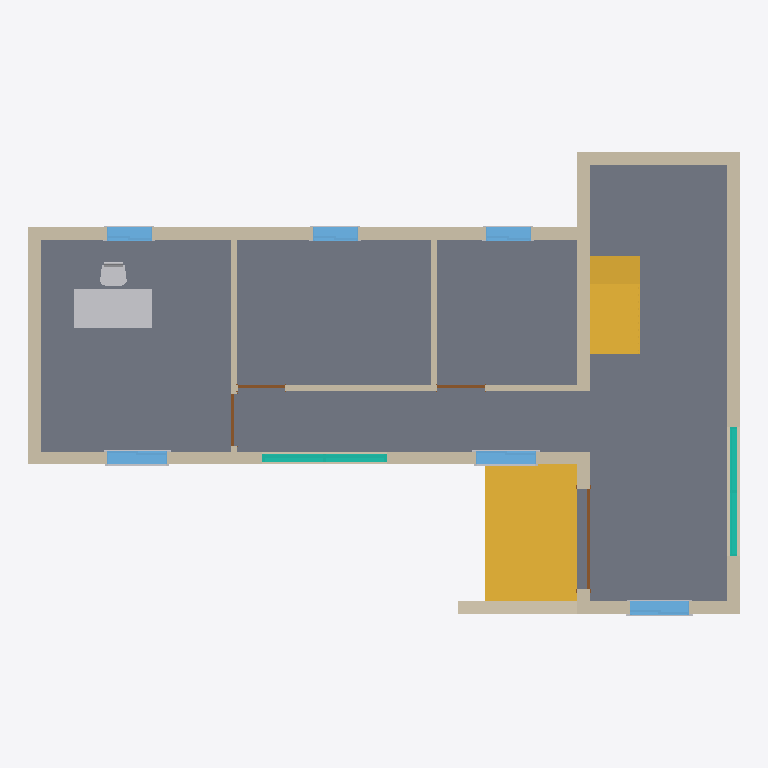
Plan cut of the same IFC building model at storey 'Site' (level 0.00 m, cut at 1.40 m), seen from above with north up, elements coloured by IFC class: 12 walls (beige), 11 other elements (light grey), 6 windows (light blue), 4 doors (brown), 2 stairs (yellow), 2 curtain walls (teal), 1 slab (grey). Cut surfaces are drawn darker.
Extent 14.2 m × 9.3 m × 8.7 m (x, y, z). Storeys (5): Site at 0.00 m; Ground Floor at 0.45 m; FirstFloor at 3.65 m; Roof at 6.85 m; RoofEnd at 7.75 m. Elements (99): 48 IfcBuildingElementProxy, 18 IfcWallStandardCase, 12 IfcWindow, 7 IfcDoor, 4 IfcCurtainWall, 4 IfcFurnishingElement, 2 IfcRoof, 2 IfcSlab, 2 IfcStair.

HEADER;
FILE_DESCRIPTION(('ViewDefinition [CoordinationView_V2.0]'),'2;1');
FILE_NAME('0001','2022-06-11T13:28:41',(''),(''),'The EXPRESS Data Manager Version 5.02.0100.07 : 28 Aug 2013','21.1.21.45 - Exporter 21.1.21.45 - Alternate UI 21.1.21.45','');
FILE_SCHEMA(('IFC2X3'));
ENDSEC;
DATA;
#120=IFCPROJECT('0NOygXUUTANfOLSL_$nVi7',#41,'0001',$,$,'Project Name','Project Status',(#112),#107);
#167=IFCSITE('0NOygXUUTANfOLSL_$nVi5',#41,'Default',$,$,#166,$,$,.ELEMENT.,$,$,$,$,$);
#130=IFCBUILDING('0NOygXUUTANfOLSL_$nVi6',#41,'',$,$,#32,$,'',.ELEMENT.,$,$,$);
#139=IFCBUILDINGSTOREY('0NOygXUUTANfOLSLz0EWN0',#41,'Site',$,'Level:8mm Head',#137,$,'Site',.ELEMENT.,0.0);
#145=IFCBUILDINGSTOREY('0NOygXUUTANfOLSLz0EWP1',#41,'Ground Floor',$,'Level:8mm Head',#144,$,'Ground Floor',.ELEMENT.,450.000000000705);
#151=IFCBUILDINGSTOREY('0NOygXUUTANfOLSLz0Fq9r',#41,'FirstFloor',$,'Level:8mm Head',#150,$,'FirstFloor',.ELEMENT.,3650.0);
#157=IFCBUILDINGSTOREY('0NOygXUUTANfOLSLz0Fqg7',#41,'Roof',$,'Level:8mm Head',#156,$,'Roof',.ELEMENT.,6850.0);
#163=IFCBUILDINGSTOREY('0NOygXUUTANfOLSLz0FsBX',#41,'RoofEnd',$,'Level:8mm Head',#162,$,'RoofEnd',.ELEMENT.,7750.0);
#1647=IFCSLAB('271yiTfoL2yhDV3O8LAmdD',#41,'Floor:Floor 120mm:353690',$,'Floor:Floor 120mm',#1610,#1645,'353690',.FLOOR.);
#8716=IFCSTAIR('0yXVGUVo5778N$w50p29jh',#41,'Cast-In-Place Stair:Stair:374129',$,'Cast-In-Place Stair:Monolithic Stair',#8714,$,'374129',.STRAIGHT_RUN_STAIR.);
#687=IFCWALLSTANDARDCASE('0I27FPXAn5EBSreTXR2Vrn',#41,'Basic Wall:BrickWork 250mm:349361',$,'Basic Wall:BrickWork 250mm',#660,#685,'349361');
#1159=IFCWALLSTANDARDCASE('3IAVtLGFbBb9EAdYEKsw5T',#41,'Basic Wall:BrickWork 250mm:352011',$,'Basic Wall:BrickWork 250mm',#1097,#1157,'352011');
#9045=IFCSTAIR('2czPXUIgn4meX925t$Kf_7',#41,'Cast-In-Place Stair:Stair:377577',$,'Cast-In-Place Stair:Monolithic Stair',#9044,$,'377577',.HALF_TURN_STAIR.);
#853=IFCWALLSTANDARDCASE('3IAVtLGFbBb9EAdYEKswFZ',#41,'Basic Wall:BrickWork 250mm:351669',$,'Basic Wall:BrickWork 250mm',#833,#851,'351669');
#11383=IFCFURNISHINGELEMENT('0hMHpazVz3egu0gDOXFpou',#41,'M_Desk:1525 x 762mm:378645',$,'M_Desk:1525 x 762mm',#11382,#11373,'378645');
#1379=IFCWALLSTANDARDCASE('3IAVtLGFbBb9EAdYEKsw72',#41,'Basic Wall:BrickWork 250mm:352148',$,'Basic Wall:BrickWork 250mm',#1359,#1377,'352148');
#796=IFCWALLSTANDARDCASE('3IAVtLGFbBb9EAdYEKswBc',#41,'Basic Wall:BrickWork 250mm:351408',$,'Basic Wall:BrickWork 250mm',#776,#794,'351408');
#1322=IFCWALLSTANDARDCASE('3IAVtLGFbBb9EAdYEKsw4Q',#41,'Basic Wall:BrickWork 250mm:352076',$,'Basic Wall:BrickWork 250mm',#1281,#1320,'352076');
#9009=IFCWALLSTANDARDCASE('0yXVGUVo5778N$w50p29c4',#41,'Basic Wall:BrickWork 250mm:374686',$,'Basic Wall:BrickWork 250mm',#8989,#9007,'374686');
#1518=IFCWALLSTANDARDCASE('3IAVtLGFbBb9EAdYEKsvy_',#41,'Basic Wall:BrickWork 120mm:352616',$,'Basic Wall:BrickWork 120mm',#1498,#1516,'352616');
#1060=IFCWALLSTANDARDCASE('3IAVtLGFbBb9EAdYEKsw3B',#41,'Basic Wall:BrickWork 250mm:351901',$,'Basic Wall:BrickWork 250mm',#1040,#1058,'351901');
#7021=IFCCURTAINWALL('1W1644Qhf7ex87Yu_JVmtf',#41,'Curtain Wall:Curtain Wall:370198',$,'Curtain Wall:Curtain Wall',#7020,$,'370198');
#1436=IFCWALLSTANDARDCASE('3IAVtLGFbBb9EAdYEKsvzA',#41,'Basic Wall:BrickWork 120mm:352540',$,'Basic Wall:BrickWork 120mm',#1416,#1434,'352540');
#7938=IFCCURTAINWALL('1W1644Qhf7ex87Yu_JVm1z',#41,'Curtain Wall:Curtain Wall:371586',$,'Curtain Wall:Curtain Wall',#7937,$,'371586');
#1574=IFCWALLSTANDARDCASE('3IAVtLGFbBb9EAdYEKsv$B',#41,'Basic Wall:BrickWork 120mm:352669',$,'Basic Wall:BrickWork 120mm',#1554,#1572,'352669');
#4327=IFCWINDOW('1828lIn$jCX9sWFcj3m$NG',#41,'M_Window-Sliding-Double:1200 x 1200mm:366120',$,'M_Window-Sliding-Double:1200 x 1200mm',#15577,#4321,'366120',1200.0,1200.0);
#3728=IFCWINDOW('1828lIn$jCX9sWFcj3m$Sz',#41,'M_Window-Sliding-Double:1200 x 1200mm:365765',$,'M_Window-Sliding-Double:1200 x 1200mm',#15443,#3722,'365765',1200.0,1200.0);
#4155=IFCWINDOW('1828lIn$jCX9sWFcj3m$Om',#41,'M_Window-Sliding-Double:1200 x 1200mm:366024',$,'M_Window-Sliding-Double:1200 x 1200mm',#15469,#4149,'366024',1200.0,1200.0);
#1003=IFCWALLSTANDARDCASE('3IAVtLGFbBb9EAdYEKsw1b',#41,'Basic Wall:BrickWork 250mm:351795',$,'Basic Wall:BrickWork 250mm',#983,#1001,'351795');
#5166=IFCWINDOW('1828lIn$jCX9sWFcj3m$Ku',#41,'M_Window-Sliding-Double:900 x 900mm:366272',$,'M_Window-Sliding-Double:900 x 900mm',#15287,#5160,'366272',900.000000000003,899.999999999999);
#5587=IFCWINDOW('1828lIn$jCX9sWFcj3m$JZ',#41,'M_Window-Sliding-Double:900 x 900mm:366363',$,'M_Window-Sliding-Double:900 x 900mm',#15313,#5581,'366363',900.000000000003,900.0);
#5759=IFCWINDOW('1828lIn$jCX9sWFcj3m$JD',#41,'M_Window-Sliding-Double:900 x 900mm:366389',$,'M_Window-Sliding-Double:900 x 900mm',#15339,#5753,'366389',900.000000000003,899.999999999999);
#11618=IFCFURNISHINGELEMENT('0hMHpazVz3egu0gDOXFp8i',#41,'M_Chair-Desk:Desk Chair:379265',$,'M_Chair-Desk:Desk Chair',#11617,#11608,'379265');
#2858=IFCDOOR('0VqBahRQj6ZeiC_0ijJ5UN',#41,'M_Door-Double-Flush_Panel:2000 x 2200mm:359616',$,'M_Door-Double-Flush_Panel:2000 x 2200mm',#15549,#2852,'359616',2200.0,2000.0);
#2535=IFCDOOR('0VqBahRQj6ZeiC_0ijJ5aE',#41,'M_Single-Flush:1050 x2200mm:356953',$,'M_Single-Flush:1050 x2200mm',#15631,#2529,'356953',2200.0,1050.0);
#2702=IFCDOOR('0VqBahRQj6ZeiC_0ijJ5vY',#41,'M_Single-Flush:950 x2200mm:357685',$,'M_Single-Flush:950 x2200mm',#15685,#2696,'357685',2200.0,950.0);
#2657=IFCDOOR('0VqBahRQj6ZeiC_0ijJ5z5',#41,'M_Single-Flush:950 x2200mm:357394',$,'M_Single-Flush:950 x2200mm',#15659,#2651,'357394',2200.0,950.0);
#4106=IFCBUILDINGELEMENTPROXY('1828lIn$jCX9sWFcj3m$Pf',#41,'M_Trim-Window-Interior-Flat:Picture Frame:365969',$,'M_Trim-Window-Interior-Flat:Picture Frame',#4105,#4100,'365969',$);
#4298=IFCBUILDINGELEMENTPROXY('1828lIn$jCX9sWFcj3m$Os',#41,'M_Trim-Window-Interior-Flat:Picture Frame:366030',$,'M_Trim-Window-Interior-Flat:Picture Frame',#4297,#4292,'366030',$);
#4269=IFCBUILDINGELEMENTPROXY('1828lIn$jCX9sWFcj3m$Or',#41,'M_Trim-Window-Exterior-Flat:with Sill:366029',$,'M_Trim-Window-Exterior-Flat:with Sill',#4267,#4258,'366029',$);
#4436=IFCBUILDINGELEMENTPROXY('1828lIn$jCX9sWFcj3m$NL',#41,'M_Trim-Window-Exterior-Flat:with Sill:366125',$,'M_Trim-Window-Exterior-Flat:with Sill',#4435,#4430,'366125',$);
#4019=IFCBUILDINGELEMENTPROXY('1828lIn$jCX9sWFcj3m$Pe',#41,'M_Trim-Window-Exterior-Flat:with Sill:365968',$,'M_Trim-Window-Exterior-Flat:with Sill',#4017,#4008,'365968',$);
#4470=IFCBUILDINGELEMENTPROXY('1828lIn$jCX9sWFcj3m$NM',#41,'M_Trim-Window-Interior-Flat:Picture Frame:366126',$,'M_Trim-Window-Interior-Flat:Picture Frame',#4468,#4459,'366126',$);
#5539=IFCBUILDINGELEMENTPROXY('1828lIn$jCX9sWFcj3m$K_',#41,'M_Trim-Window-Interior-Flat:Picture Frame:366278',$,'M_Trim-Window-Interior-Flat:Picture Frame',#5538,#5533,'366278',$);
#5730=IFCBUILDINGELEMENTPROXY('1828lIn$jCX9sWFcj3m$JP',#41,'M_Trim-Window-Interior-Flat:Picture Frame:366369',$,'M_Trim-Window-Interior-Flat:Picture Frame',#5729,#5724,'366369',$);
#5902=IFCBUILDINGELEMENTPROXY('1828lIn$jCX9sWFcj3m$J3',#41,'M_Trim-Window-Interior-Flat:Picture Frame:366395',$,'M_Trim-Window-Interior-Flat:Picture Frame',#5901,#5896,'366395',$);
ENDSEC;